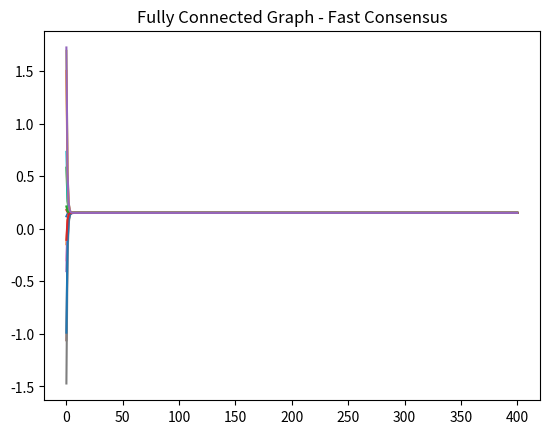
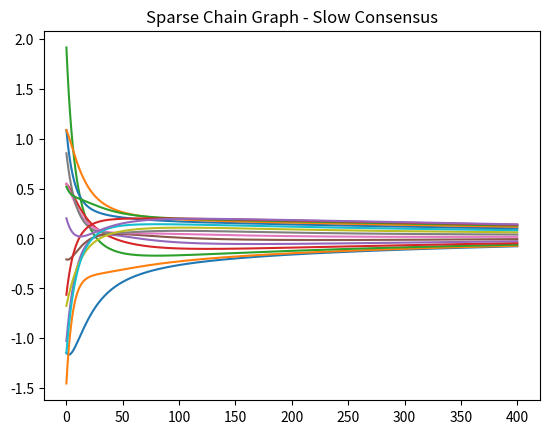

Source code (Python) for these figures, in order:
import numpy as np
import matplotlib.pyplot as plt
from matplotlib.animation import FuncAnimation

def compute_laplacian(A):
    D = np.diag(np.sum(A, axis=1))
    return D - A

def simulate_consensus(L, x0, dt=0.05, steps=400, noise=None):
    x = x0.copy()
    history = [x.copy()]
    
    for _ in range(steps):
        if noise is None:
            dx = -L @ x
        else:
            dx = -L @ x + noise(x.shape)
        x = x + dt * dx
        history.append(x.copy())
        
    return np.array(history)


n = 15
A = np.ones((n, n)) - np.eye(n)   # fully connected
L = compute_laplacian(A)

x0 = np.random.randn(n)
history = simulate_consensus(L, x0)

plt.plot(history)
plt.title("Fully Connected Graph - Fast Consensus")
plt.show()


n = 15
A = np.zeros((n, n))

for i in range(n-1):
    A[i, i+1] = 1
    A[i+1, i] = 1

L = compute_laplacian(A)

x0 = np.random.randn(n)
history = simulate_consensus(L, x0)

plt.plot(history)
plt.title("Sparse Chain Graph - Slow Consensus")
plt.show()
